Run: headless pygame with SDL's dummy video driver; simulated clock (each Clock.tick advances the game by its frame time, no real sleeping); random seed 0; keys injected as events and as key.get_pressed() state; no mouse input; restart key SPACE tapped at the start of phases 3 and 4.
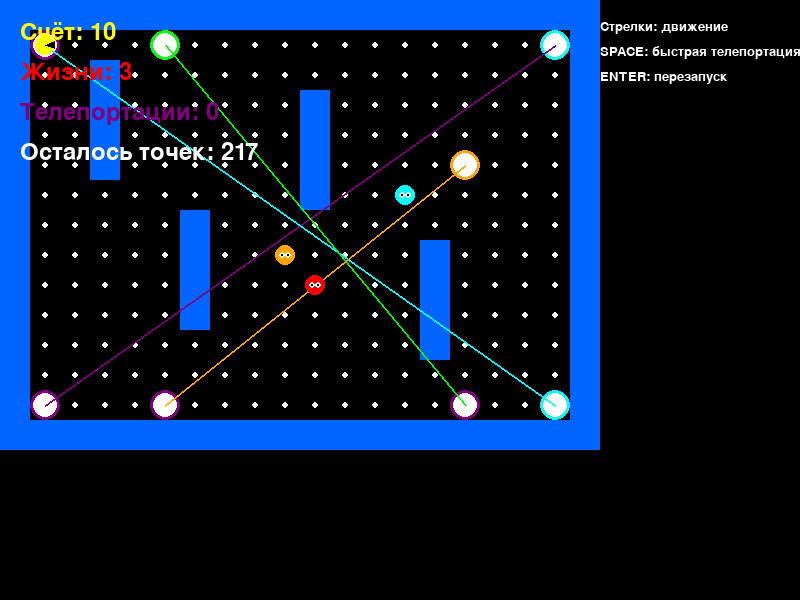
Frame 1 of 4 · flips 1–60 · no input
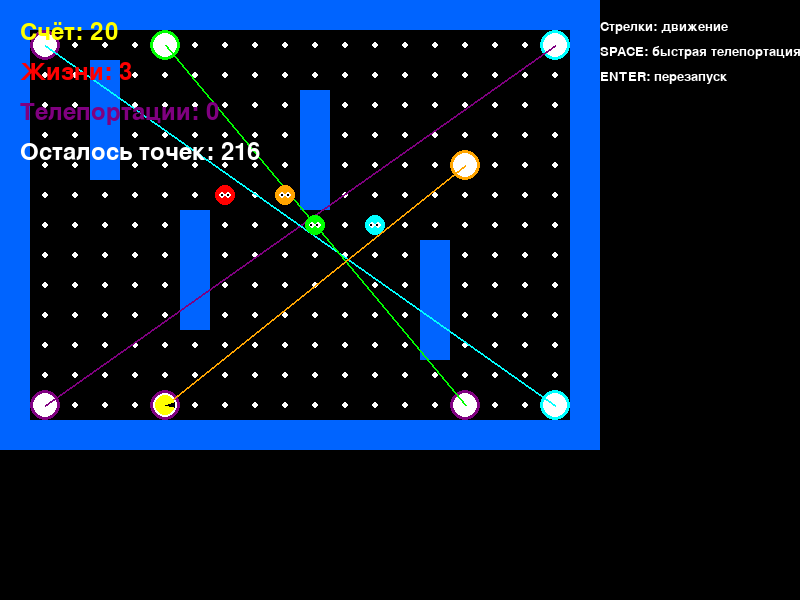
Frame 2 of 4 · flips 61–180 · tapped SPACE, RETURN · held RIGHT (→), D
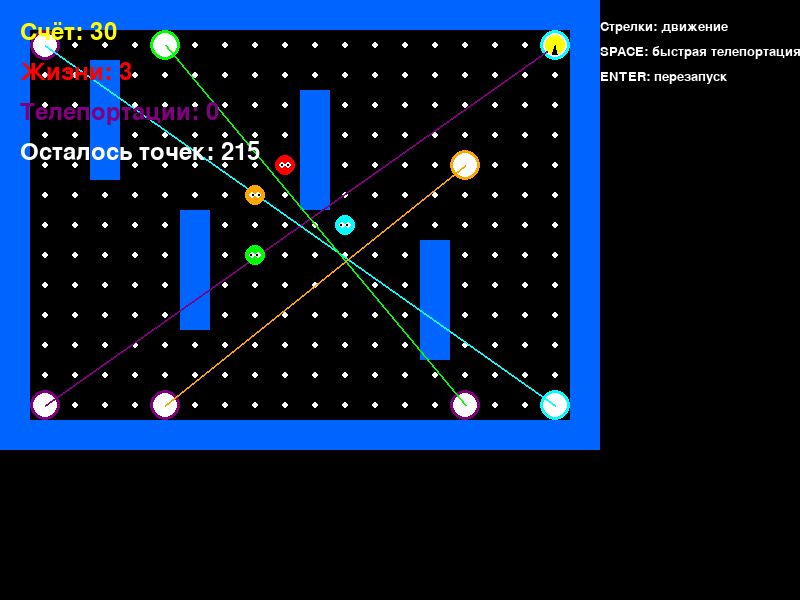
Frame 3 of 4 · flips 181–300 · tapped SPACE · held DOWN (↓), S
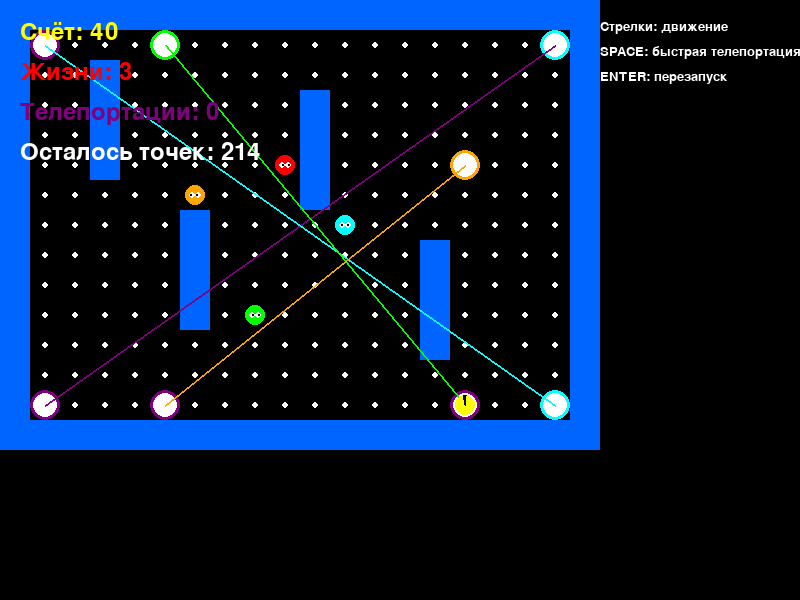
Frame 4 of 4 · flips 301–420 · tapped SPACE · held LEFT (←), A, UP (↑), W

The pygame program that drew these frames:

import pygame
import random
import math
from pygame.locals import *

# Константы
SCREEN_WIDTH = 800
SCREEN_HEIGHT = 600
CELL_SIZE = 30
GRID_WIDTH = 20
GRID_HEIGHT = 15

# Цвета
BLACK = (0, 0, 0)
BLUE = (0, 100, 255)
YELLOW = (255, 255, 0)
WHITE = (255, 255, 255)
RED = (255, 0, 0)
GREEN = (0, 255, 0)
ORANGE = (255, 165, 0)
PURPLE = (128, 0, 128)
CYAN = (0, 255, 255)

# Базовый класс Pacman
class Pacman:
    def __init__(self):
        self.x = 1
        self.y = 1
        self.direction = (0, 0)
        self.score = 0
        self.lives = 3
        self.velocity = [0, 0]
        self.mass = 1
    
    def move(self, maze):
        """Базовое движение Pacman"""
        new_x = self.x + self.direction[0]
        new_y = self.y + self.direction[1]
        
        if (0 <= new_x < GRID_WIDTH and 
            0 <= new_y < GRID_HEIGHT and 
            not maze.is_wall(new_x, new_y)):
            self.x, self.y = new_x, new_y
            return True
        return False
    
    def eat_dot(self, maze):
        if maze.has_dot(self.x, self.y):
            maze.remove_dot(self.x, self.y)
            self.score += 10
            return True
        return False
    
    def draw(self, screen):
        screen_x = self.x * CELL_SIZE + CELL_SIZE // 2
        screen_y = self.y * CELL_SIZE + CELL_SIZE // 2
        
        size = CELL_SIZE // 2 - 5
        
        # Анимация рта
        time = pygame.time.get_ticks() * 0.01
        mouth_angle = (math.sin(time) + 1) * 20 + 20
        
        direction_angle = {
            (1, 0): 0, (-1, 0): 180, (0, -1): 90, (0, 1): 270
        }.get(self.direction, 0)
        
        start_angle = math.radians(direction_angle - mouth_angle // 2)
        end_angle = math.radians(direction_angle + mouth_angle // 2)
        
        # Тело
        pygame.draw.circle(screen, YELLOW, (screen_x, screen_y), size)
        
        # Рот
        mouth_points = [
            (screen_x, screen_y),
            (screen_x + size * math.cos(start_angle), 
             screen_y - size * math.sin(start_angle)),
            (screen_x + size * math.cos(end_angle), 
             screen_y - size * math.sin(end_angle))
        ]
        pygame.draw.polygon(screen, BLACK, mouth_points)

# Класс портала
class Portal:
    def __init__(self, entrance_x, entrance_y, exit_x, exit_y, color=PURPLE):
        self.entrance = (entrance_x, entrance_y)
        self.exit = (exit_x, exit_y)
        self.color = color
        self.active = True
        self.cooldown = 0
        self.particles = []
    
    def contains(self, x, y):
        """Проверяет находится ли сущность во входе портала"""
        return self.entrance[0] == x and self.entrance[1] == y
    
    def get_exit(self):
        """Возвращает координаты выхода"""
        return self.exit
    
    def teleport(self, entity):
        """Телепортирует сущность"""
        if self.cooldown > 0:
            return False
        
        entity.x, entity.y = self.exit
        self.cooldown = 5
        
        # Создаем эффект телепортации
        for _ in range(10):
            self.particles.append({
                'x': self.entrance[0] * CELL_SIZE + CELL_SIZE // 2,
                'y': self.entrance[1] * CELL_SIZE + CELL_SIZE // 2,
                'vx': random.uniform(-2, 2),
                'vy': random.uniform(-2, 2),
                'life': 30
            })
        
        return True
    
    def update(self):
        """Обновляет состояние портала"""
        if self.cooldown > 0:
            self.cooldown -= 1
        
        # Обновляем частицы
        for particle in self.particles[:]:
            particle['x'] += particle['vx']
            particle['y'] += particle['vy']
            particle['life'] -= 1
            if particle['life'] <= 0:
                self.particles.remove(particle)
    
    def draw(self, screen):
        """Отрисовывает портал"""
        # Вход
        entrance_x = self.entrance[0] * CELL_SIZE + CELL_SIZE // 2
        entrance_y = self.entrance[1] * CELL_SIZE + CELL_SIZE // 2
        pygame.draw.circle(screen, self.color, (entrance_x, entrance_y), CELL_SIZE // 2)
        pygame.draw.circle(screen, WHITE, (entrance_x, entrance_y), CELL_SIZE // 2 - 3)
        
        # Выход
        exit_x = self.exit[0] * CELL_SIZE + CELL_SIZE // 2
        exit_y = self.exit[1] * CELL_SIZE + CELL_SIZE // 2
        exit_color = CYAN if self.color == PURPLE else PURPLE
        pygame.draw.circle(screen, exit_color, (exit_x, exit_y), CELL_SIZE // 2)
        pygame.draw.circle(screen, WHITE, (exit_x, exit_y), CELL_SIZE // 2 - 3)
        
        # Линия соединения
        pygame.draw.line(screen, self.color, 
                        (entrance_x, entrance_y), (exit_x, exit_y), 2)
        
        # Частицы
        for particle in self.particles:
            alpha = particle['life'] * 8
            color = (self.color[0], self.color[1], self.color[2], alpha)
            pygame.draw.circle(screen, color, 
                             (int(particle['x']), int(particle['y'])), 2)

# Pacman с поддержкой порталов
class PortalPacman(Pacman):
    def __init__(self):
        super().__init__()
        self.teleport_cooldown = 0
        self.teleport_count = 0
        self.portal_gun_active = False
        self.placed_portals = []  # Для портальной пушки
    
    def move_with_portals(self, maze, portals):
        """Движение с проверкой порталов"""
        new_x = self.x + self.direction[0]
        new_y = self.y + self.direction[1]
        
        # Проверяем телепортацию
        for portal in portals:
            if portal.contains(new_x, new_y):
                if self.teleport_cooldown == 0:
                    portal.teleport(self)
                    self.teleport_cooldown = 10
                    self.teleport_count += 1
                    self.score += 5  # Бонус за телепортацию
                    return True
        
        # Обычное движение
        if (0 <= new_x < GRID_WIDTH and 
            0 <= new_y < GRID_HEIGHT and 
            not maze.is_wall(new_x, new_y)):
            self.x, self.y = new_x, new_y
            return True
        return False
    
    def update(self):
        """Обновление состояния"""
        if self.teleport_cooldown > 0:
            self.teleport_cooldown -= 1

# Лабиринт с порталами
class PortalMaze:
    def __init__(self):
        self.walls = set()
        self.dots = set()
        self.portals = []
        self.generate_maze()
    
    def generate_maze(self):
        """Создание лабиринта с порталами"""
        # Границы
        for x in range(GRID_WIDTH):
            self.walls.add((x, 0))
            self.walls.add((x, GRID_HEIGHT-1))
        for y in range(GRID_HEIGHT):
            self.walls.add((0, y))
            self.walls.add((GRID_WIDTH-1, y))
        
        # Внутренние стены
        walls_pattern = [
            (3, 2), (3, 3), (3, 4), (3, 5),
            (6, 7), (6, 8), (6, 9), (6, 10),
            (10, 3), (10, 4), (10, 5), (10, 6),
            (14, 8), (14, 9), (14, 10), (14, 11)
        ]
        
        for wall in walls_pattern:
            self.walls.add(wall)
        
        # Создаем точки
        for x in range(GRID_WIDTH):
            for y in range(GRID_HEIGHT):
                if (x, y) not in self.walls:
                    self.dots.add((x, y))
        
        # Создаем порталы
        self.portals = [
            Portal(1, GRID_HEIGHT-2, GRID_WIDTH-2, 1, PURPLE),  # Левый низ → правый верх
            Portal(GRID_WIDTH-2, GRID_HEIGHT-2, 1, 1, CYAN),    # Правый низ → левый верх
            Portal(5, 1, 15, GRID_HEIGHT-2, GREEN),            # Верх центр → низ право
            Portal(15, 5, 5, GRID_HEIGHT-2, ORANGE)            # Право центр → низ лево
        ]
    
    def is_wall(self, x, y):
        return (x, y) in self.walls
    
    def has_dot(self, x, y):
        return (x, y) in self.dots
    
    def remove_dot(self, x, y):
        if (x, y) in self.dots:
            self.dots.remove((x, y))
    
    def get_portal_at(self, x, y):
        """Находит портал в указанной позиции"""
        for portal in self.portals:
            if portal.contains(x, y):
                return portal
        return None
    
    def draw(self, screen):
        """Отрисовка лабиринта"""
        # Стены
        for x, y in self.walls:
            pygame.draw.rect(screen, BLUE, 
                           (x * CELL_SIZE, y * CELL_SIZE, CELL_SIZE, CELL_SIZE))
        
        # Точки
        for x, y in self.dots:
            center_x = x * CELL_SIZE + CELL_SIZE // 2
            center_y = y * CELL_SIZE + CELL_SIZE // 2
            pygame.draw.circle(screen, WHITE, (center_x, center_y), 3)
        
        # Порталлы
        for portal in self.portals:
            portal.draw(screen)

# Призрак с поддержкой порталов
class PortalGhost:
    def __init__(self, color, x, y):
        self.x = x
        self.y = y
        self.color = color
        self.direction = (1, 0)
        self.speed = 0.7
        self.move_timer = 0
        self.teleport_cooldown = 0
    
    def update(self, pacman, maze):
        """Обновление с учетом порталов"""
        self.move_timer += self.speed
        
        if self.move_timer >= 15:
            self.move_timer = 0
            
            # Проверяем порталы
            for portal in maze.portals:
                if portal.contains(self.x, self.y) and self.teleport_cooldown == 0:
                    portal.teleport(self)
                    self.teleport_cooldown = 20
                    return
            
            # Обычное движение
            directions = [(1, 0), (-1, 0), (0, 1), (0, -1)]
            random.shuffle(directions)
            
            for dx, dy in directions:
                new_x = self.x + dx
                new_y = self.y + dy
                
                if not maze.is_wall(new_x, new_y):
                    self.x, self.y = new_x, new_y
                    self.direction = (dx, dy)
                    break
    
    def draw(self, screen):
        """Отрисовка призрака"""
        screen_x = self.x * CELL_SIZE + CELL_SIZE // 2
        screen_y = self.y * CELL_SIZE + CELL_SIZE // 2
        
        size = CELL_SIZE // 2 - 5
        
        # Тело
        pygame.draw.circle(screen, self.color, (screen_x, screen_y), size)
        
        # Глаза
        eye_size = size // 3
        pygame.draw.circle(screen, WHITE, (screen_x - size//3, screen_y), eye_size)
        pygame.draw.circle(screen, WHITE, (screen_x + size//3, screen_y), eye_size)
        
        # Зрачки
        pupil_size = eye_size // 2
        pupil_dx = self.direction[0] * pupil_size
        pygame.draw.circle(screen, BLACK, 
                         (screen_x - size//3 + pupil_dx, screen_y), pupil_size)
        pygame.draw.circle(screen, BLACK, 
                         (screen_x + size//3 + pupil_dx, screen_y), pupil_size)

# Основная игра
class PortalPacmanGame:
    def __init__(self):
        pygame.init()
        self.screen = pygame.display.set_mode((SCREEN_WIDTH, SCREEN_HEIGHT))
        pygame.display.set_caption("Pacman с Порталами")
        self.clock = pygame.time.Clock()
        
        self.maze = PortalMaze()
        self.pacman = PortalPacman()
        
        # Создаем призраков
        self.ghosts = [
            PortalGhost(RED, 10, 7),
            PortalGhost(GREEN, 12, 7),
            PortalGhost(ORANGE, 8, 7),
            PortalGhost(CYAN, 14, 7)
        ]
        
        self.game_over = False
        self.victory = False
        self.font = pygame.font.Font(None, 36)
    
    def handle_events(self):
        for event in pygame.event.get():
            if event.type == QUIT:
                return False
            elif event.type == KEYDOWN:
                if not self.game_over:
                    if event.key == K_LEFT:
                        self.pacman.direction = (-1, 0)
                        self.pacman.move_with_portals(self.maze, self.maze.portals)
                    elif event.key == K_RIGHT:
                        self.pacman.direction = (1, 0)
                        self.pacman.move_with_portals(self.maze, self.maze.portals)
                    elif event.key == K_UP:
                        self.pacman.direction = (0, -1)
                        self.pacman.move_with_portals(self.maze, self.maze.portals)
                    elif event.key == K_DOWN:
                        self.pacman.direction = (0, 1)
                        self.pacman.move_with_portals(self.maze, self.maze.portals)
                    elif event.key == K_SPACE:  # Быстрая телепортация
                        self.quick_teleport()
                
                if (self.game_over or self.victory) and event.key == K_RETURN:
                    self.__init__()
        
        return True
    
    def quick_teleport(self):
        """Быстрая телепортация в случайный портал"""
        if self.maze.portals and self.pacman.teleport_cooldown == 0:
            portal = random.choice(self.maze.portals)
            self.pacman.x, self.pacman.y = portal.entrance
            portal.teleport(self.pacman)
            self.pacman.teleport_cooldown = 15
    
    def update(self):
        if not self.game_over and not self.victory:
            # Обновляем Pacman
            self.pacman.update()
            
            # Поедание точек
            self.pacman.eat_dot(self.maze)
            
            # Обновляем порталы
            for portal in self.maze.portals:
                portal.update()
            
            # Обновляем призраков
            for ghost in self.ghosts:
                ghost.update(self.pacman, self.maze)
                
                # Проверка столкновений
                if ghost.x == self.pacman.x and ghost.y == self.pacman.y:
                    self.pacman.lives -= 1
                    if self.pacman.lives <= 0:
                        self.game_over = True
                    else:
                        # Респавн
                        self.pacman.x, self.pacman.y = 1, 1
            
            # Проверка победы
            if len(self.maze.dots) == 0:
                # Бонус за телепортации
                bonus = self.pacman.teleport_count * 20
                self.pacman.score += bonus
                self.victory = True
    
    def draw(self):
        self.screen.fill(BLACK)
        
        # Отрисовываем лабиринт
        self.maze.draw(self.screen)
        
        # Отрисовываем призраков
        for ghost in self.ghosts:
            ghost.draw(self.screen)
        
        # Отрисовываем Pacman
        self.pacman.draw(self.screen)
        
        # Отрисовываем UI
        self.draw_ui()
        
        if self.game_over:
            self.draw_game_over()
        elif self.victory:
            self.draw_victory()
        
        pygame.display.flip()
    
    def draw_ui(self):
        """Отрисовка интерфейса"""
        # Счет
        score_text = self.font.render(f"Счёт: {self.pacman.score}", True, YELLOW)
        self.screen.blit(score_text, (20, 20))
        
        # Жизни
        lives_text = self.font.render(f"Жизни: {self.pacman.lives}", True, RED)
        self.screen.blit(lives_text, (20, 60))
        
        # Телепортации
        teleport_text = self.font.render(f"Телепортации: {self.pacman.teleport_count}", True, PURPLE)
        self.screen.blit(teleport_text, (20, 100))
        
        # Очки
        dots_text = self.font.render(f"Осталось точек: {len(self.maze.dots)}", True, WHITE)
        self.screen.blit(dots_text, (20, 140))
        
        # Управление
        controls_font = pygame.font.Font(None, 20)
        controls = [
            "Стрелки: движение",
            "SPACE: быстрая телепортация",
            "ENTER: перезапуск"
        ]
        
        for i, text in enumerate(controls):
            control_text = controls_font.render(text, True, WHITE)
            self.screen.blit(control_text, (SCREEN_WIDTH - 200, 20 + i * 25))
    
    def draw_game_over(self):
        overlay = pygame.Surface((SCREEN_WIDTH, SCREEN_HEIGHT), pygame.SRCALPHA)
        overlay.fill((0, 0, 0, 200))
        self.screen.blit(overlay, (0, 0))
        
        text = self.font.render("GAME OVER", True, RED)
        text_rect = text.get_rect(center=(SCREEN_WIDTH//2, SCREEN_HEIGHT//2))
        self.screen.blit(text, text_rect)
        
        restart_text = self.font.render("Нажмите ENTER для перезапуска", True, WHITE)
        restart_rect = restart_text.get_rect(center=(SCREEN_WIDTH//2, SCREEN_HEIGHT//2 + 50))
        self.screen.blit(restart_text, restart_rect)
    
    def draw_victory(self):
        overlay = pygame.Surface((SCREEN_WIDTH, SCREEN_HEIGHT), pygame.SRCALPHA)
        overlay.fill((0, 50, 0, 200))
        self.screen.blit(overlay, (0, 0))
        
        texts = [
            "ПОБЕДА!",
            f"Финальный счёт: {self.pacman.score}",
            f"Телепортаций: {self.pacman.teleport_count}",
            "Нажмите ENTER для перезапуска"
        ]
        
        for i, text in enumerate(texts):
            color = YELLOW if i == 0 else WHITE
            rendered = self.font.render(text, True, color)
            rect = rendered.get_rect(center=(SCREEN_WIDTH//2, SCREEN_HEIGHT//2 - 60 + i * 40))
            self.screen.blit(rendered, rect)
    
    def run(self):
        running = True
        while running:
            running = self.handle_events()
            self.update()
            self.draw()
            self.clock.tick(60)
        
        pygame.quit()

if __name__ == "__main__":
    game = PortalPacmanGame()
    game.run()
